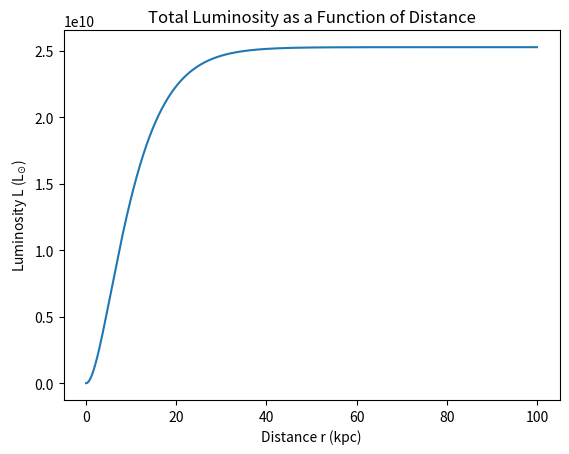

Generate this figure with matplotlib:
# -*- coding: utf-8 -*-
"""
Created on Sun Oct  1 13:40:19 2017

[redacted]
"""

#3a
import matplotlib.pyplot as plt
import numpy as np
from scipy import optimize as op

def f(x):
    y = ((np.exp(-x))*(x + 1)) - 0.5
    return y

x1 = 0.0
x2 = 2.0

print(f(x1), f(x2))

root = op.bisect(f,x1,x2)

print(root)


#3c

h = 5.4
I0 = 1.38e8

def L(x):
    y = 2*np.pi*I0*h*(h-(np.exp(-x/h)*(x+h)))
    return y

r = np.arange(0,100,0.01)

plt.figure()
plt.plot(r,L(r))
plt.title('Total Luminosity as a Function of Distance')
plt.xlabel('Distance r (kpc)')
plt.ylabel('Luminosity L (L$_{\odot}$)')
plt.savefig('3c.png', dpi = 1000)

